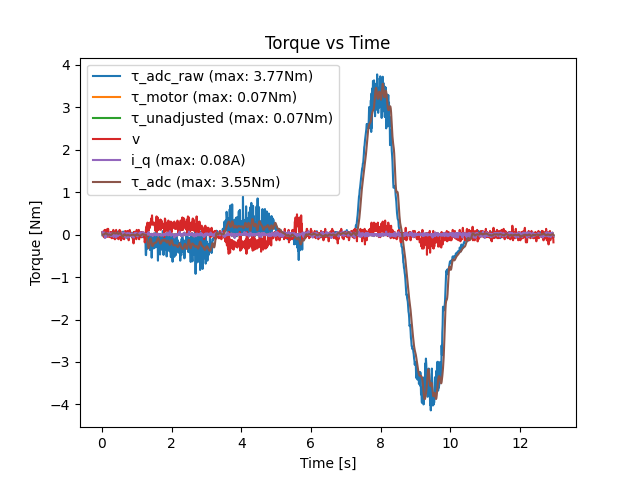

Values plotted in this chart, from the file beside it:
loop_time, motor_torque_command, adc_measured_torque, motor_measured_torque, motor_measured_current, motor_measured_speed
0.01, 0.0, -0.0005895, -0.04835, -0.05904, 0.03663
0.02, 0.0, 0.01941, 0.04835, 0.05904, 0.06105
0.03, 0.0, -0.06559, 0.01319, 0.0161, 0.01221
0.04, 0.0, -0.04559, 0.004396, 0.005367, 0.03663
0.05, 0.0, -0.05559, -0.004396, -0.005367, -0.03663
0.06, 0.0, -0.03059, 0.02198, 0.02684, -0.06105
0.07, 0.0, 0.004411, 0.01319, 0.0161, 0.01221
0.08, 0.0, -0.0005895, 0.03956, 0.0483, 0.1099
0.09, 0.0, 0.004411, -0.06593, -0.08051, 0.06105
0.1, 0.0, -0.01059, -0.03956, -0.0483, 0.03663
0.11, 0.0, -0.03059, -0.01319, -0.0161, 0.1099
0.12, 0.0, 0.02941, -0.04835, -0.05904, 0.03663
0.13, 0.0, 0.009411, 0.03077, 0.03757, 0.08547
0.14, 0.0, -0.05559, -0.02198, -0.02684, -0.06105
0.15, 0.0, 0.01941, 0.01319, 0.0161, 0.01221
0.16, 0.0, -0.01059, 0.01319, 0.0161, 0.1343
0.17, 0.0, 0.03441, 0.02198, 0.02684, -0.03663
0.18, 0.0, 0.009411, -0.01319, -0.0161, 0.1343
0.19, 0.0, 0.01441, -0.004396, -0.005367, 0.01221
0.2, 0.0, -0.00559, -0.02198, -0.02684, 0.01221
0.21, 0.0, 0.02441, 0.01319, 0.0161, -0.06105
0.22, 0.0, -0.02559, 0.03077, 0.03757, -0.03663
0.23, 0.0, 0.009411, 0.02198, 0.02684, 0.03663
0.24, 0.0, -0.03059, -0.004396, -0.005367, 0.01221
0.25, 0.0, -0.03059, -0.004396, -0.005367, 0.06105
0.26, 0.0, -0.05559, -0.03077, -0.03757, 0.06105
0.27, 0.0, -0.00559, -0.03077, -0.03757, 0.01221
0.28, 0.0, -0.04559, 0.004396, 0.005367, -0.08547
0.29, 0.0, -0.05059, 0.01319, 0.0161, 0.01221
0.3, 0.0, -0.0005895, 0.03077, 0.03757, -0.01221
0.31, 0.0, -0.04559, 0.01319, 0.0161, 0.03663
0.32, 0.0, -0.0005895, 0.02198, 0.02684, -0.08547
0.33, 0.0, -0.03559, -0.03077, -0.03757, 0.1099
0.34, 0.0, -0.04559, -0.04835, -0.05904, -0.03663
0.35, 0.0, -0.03059, -0.03077, -0.03757, 0.01221
0.36, 0.0, -0.02059, -0.004396, -0.005367, -0.01221
0.37, 0.0, -0.06559, -0.02198, -0.02684, -0.1099
0.38, 0.0, -0.03059, 0.02198, 0.02684, -0.1099
0.39, 0.0, 0.02941, 0.02198, 0.02684, -0.01221
0.4, 0.0, -0.01559, -0.02198, -0.02684, 0.03663
0.41, 0.0, -0.03559, -0.05714, -0.06977, 0.1099
0.42, 0.0, -0.02059, -0.02198, -0.02684, 0.01221
0.43, 0.0, -0.02059, -0.01319, -0.0161, 0.01221
0.44, 0.0, -0.02559, 0.01319, 0.0161, -0.08547
0.45, 0.0, -0.05559, 0.01319, 0.0161, -0.03663
0.46, 0.0, -0.06559, -0.03077, -0.03757, -0.08547
0.47, 0.0, 0.004411, 0.01319, 0.0161, 0.03663
0.48, 0.0, -0.05559, 0.02198, 0.02684, -0.1099
0.49, 0.0, -0.01059, -0.01319, -0.0161, -0.03663
0.5, 0.0, 0.004411, -0.004396, -0.005367, -0.03663
0.51, 0.0, 0.05441, 0.01319, 0.0161, 0.1099
0.52, 0.0, 0.01941, 0.004396, 0.005367, -0.06105
0.53, 0.0, 0.04941, 0.02198, 0.02684, 0.08547
0.54, 0.0, 0.06941, -0.004396, -0.005367, -0.03663
0.55, 0.0, 0.004411, 0.01319, 0.0161, -0.1343
0.56, 0.0, -0.02559, 0.01319, 0.0161, -0.06105
0.57, 0.0, 0.009411, -0.01319, -0.0161, -0.08547
0.58, 0.0, -0.0005895, 0.03956, 0.0483, -0.01221
0.59, 0.0, 0.01941, 0.02198, 0.02684, 0.01221
0.6, 0.0, 0.01941, 0.01319, 0.0161, -0.08547
... 1,236 more rows
